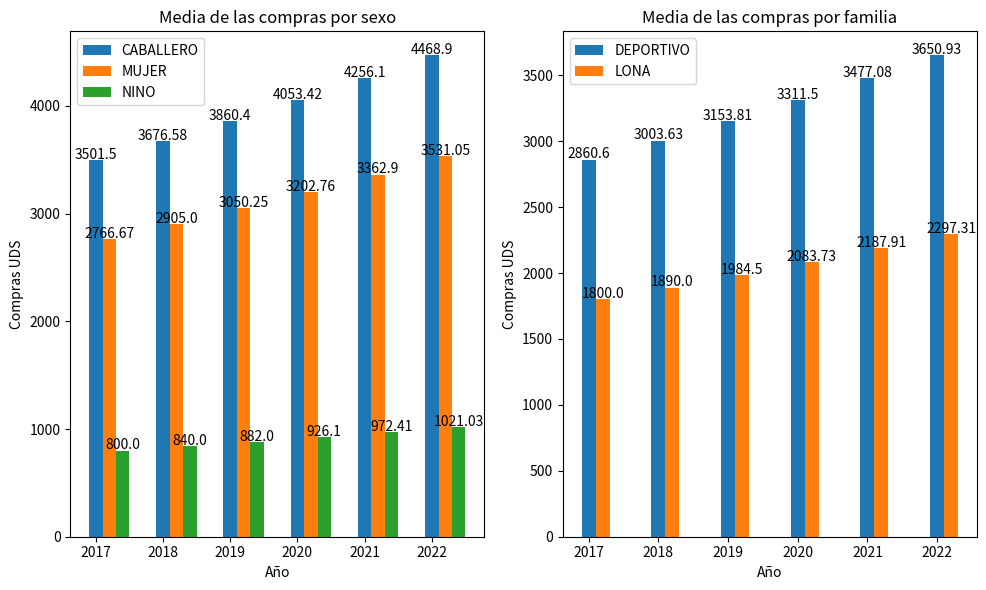

Recreate this plot in Python.
import pandas as pd
import matplotlib.pyplot as plt
import numpy as np

# Cargamos el dataset
dataset = pd.DataFrame({
    'Familia': ['DEPORTIVO', 'DEPORTIVO', 'DEPORTIVO', 'DEPORTIVO', 'DEPORTIVO', 'LONA'],
    'Sexo': ['CABALLERO', 'CABALLERO', 'NINO', 'MUJER', 'MUJER', 'MUJER'],
    'Marca': ['ASICS', 'PUMA', 'PUMA', 'PUMA', 'FILA', 'CONVERSE'],
    'Compras_Uds': [4802.0, 2201.0, 800.0, 4000.0, 2500.0, 1800.0],
    'Ventas_2017': [231.0, 2.0, 159.0, 50.0, 108.0, 65.0],
    'Nivel_de_stock': ['Altisimo', 'Alto', 'Medio', 'Altisimo', 'Alto', 'Medio'],
    'Criterio_de_reabastecimiento_en_6_meses': ['NO', 'NO', 'SI', 'NO', 'NO', 'SI']
})

# Calculamos la media de las compras por sexo y familia
compras_por_sexo = dataset.groupby('Sexo')['Compras_Uds'].mean()
compras_por_familia = dataset.groupby('Familia')['Compras_Uds'].mean()

# Calculamos la tasa de crecimiento anual
tasa_crecimiento = 0.05  # 5% de crecimiento anual

# Creamos un gráfico de barras que muestra la media de las compras por sexo y familia en cada año entre 2017 y 2022
anos = np.arange(2017, 2023)

# Graficamos las compras por sexo
plt.figure(figsize=(10, 6))
plt.subplot(1, 2, 1)
bar_width = 0.2
for i, (sexo, valor) in enumerate(compras_por_sexo.items()):
    valores = [valor * (1 + tasa_crecimiento)**j for j in range(6)]
    plt.bar(anos + i * bar_width, valores, width=bar_width, label=sexo)
    for j, v in enumerate(valores):
        plt.text(anos[j] + i * bar_width, v + 10, str(round(v, 2)), ha='center')
plt.xlabel('Año')
plt.ylabel('Compras UDS')
plt.title('Media de las compras por sexo')
plt.legend()

# Graficamos las compras por familia
plt.subplot(1, 2, 2)
bar_width = 0.2
for i, (familia, valor) in enumerate(compras_por_familia.items()):
    valores = [valor * (1 + tasa_crecimiento)**j for j in range(6)]
    plt.bar(anos + i * bar_width, valores, width=bar_width, label=familia)
    for j, v in enumerate(valores):
        plt.text(anos[j] + i * bar_width, v + 10, str(round(v, 2)), ha='center')
plt.xlabel('Año')
plt.ylabel('Compras UDS')
plt.title('Media de las compras por familia')
plt.legend()

plt.tight_layout()
plt.show()






